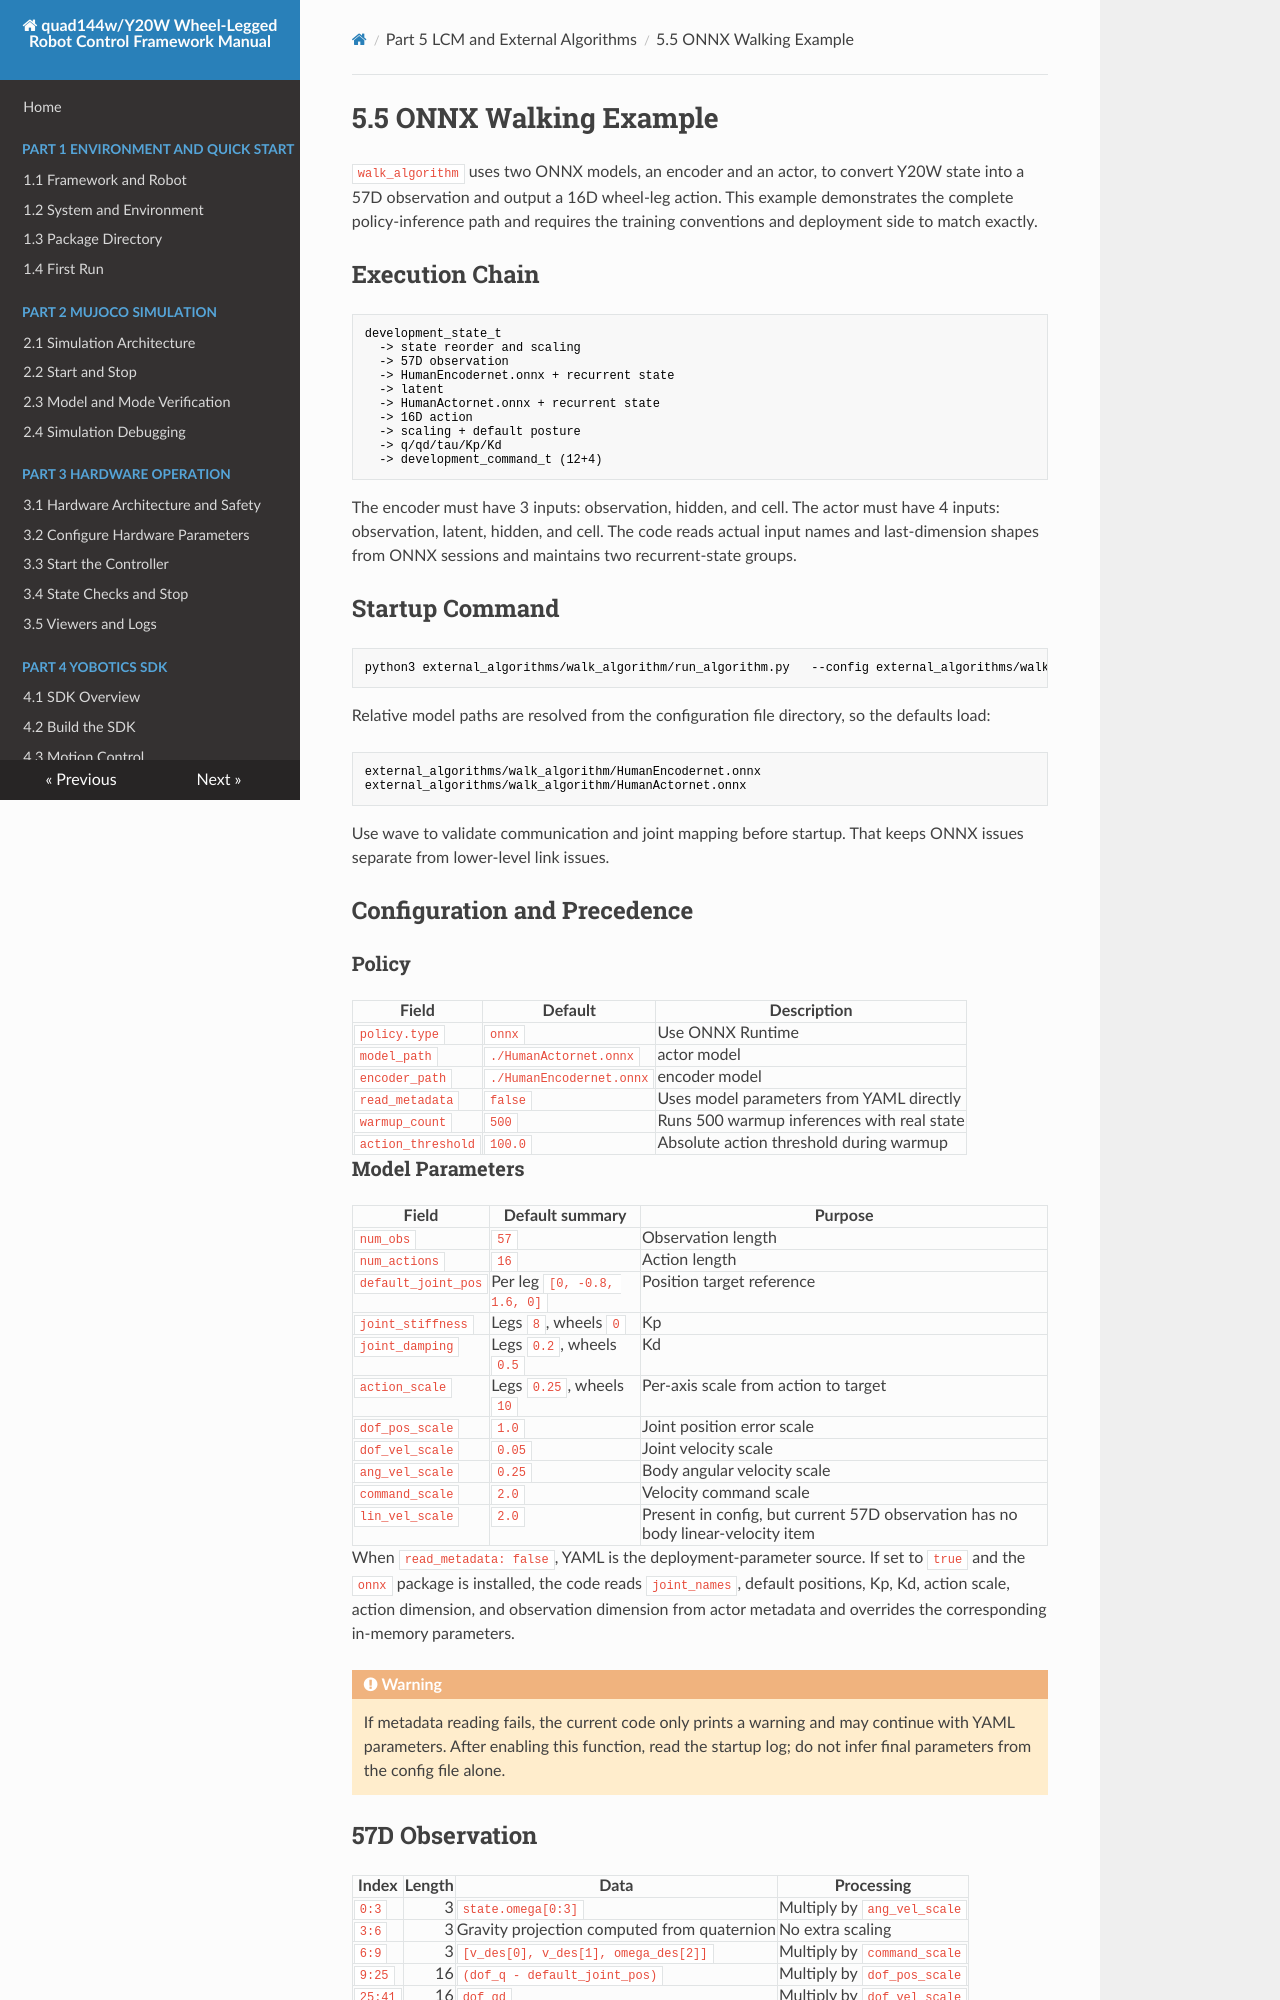

repository: YoboticsHub/yobotics_quad144w · page: part-5-lcm-dev/5.walk-onnx.html · generator: mkdocs

# 5.5 ONNX Walking Example

`walk_algorithm` uses two ONNX models, an encoder and an actor, to convert Y20W state into a 57D observation and output a 16D wheel-leg action. This example demonstrates the complete policy-inference path and requires the training conventions and deployment side to match exactly.

## Execution Chain

```text
development_state_t
  -> state reorder and scaling
  -> 57D observation
  -> HumanEncodernet.onnx + recurrent state
  -> latent
  -> HumanActornet.onnx + recurrent state
  -> 16D action
  -> scaling + default posture
  -> q/qd/tau/Kp/Kd
  -> development_command_t (12+4)
```

The encoder must have 3 inputs: observation, hidden, and cell. The actor must have 4 inputs: observation, latent, hidden, and cell. The code reads actual input names and last-dimension shapes from ONNX sessions and maintains two recurrent-state groups.

## Startup Command

```bash
python3 external_algorithms/walk_algorithm/run_algorithm.py   --config external_algorithms/walk_algorithm/config.yaml
```

Relative model paths are resolved from the configuration file directory, so the defaults load:

```text
external_algorithms/walk_algorithm/HumanEncodernet.onnx
external_algorithms/walk_algorithm/HumanActornet.onnx
```

Use wave to validate communication and joint mapping before startup. That keeps ONNX issues separate from lower-level link issues.

## Configuration and Precedence

### Policy

| Field | Default | Description |
| --- | --- | --- |
| `policy.type` | `onnx` | Use ONNX Runtime |
| `model_path` | `./HumanActornet.onnx` | actor model |
| `encoder_path` | `./HumanEncodernet.onnx` | encoder model |
| `read_metadata` | `false` | Uses model parameters from YAML directly |
| `warmup_count` | `500` | Runs 500 warmup inferences with real state |
| `action_threshold` | `100.0` | Absolute action threshold during warmup |

### Model Parameters

| Field | Default summary | Purpose |
| --- | --- | --- |
| `num_obs` | `57` | Observation length |
| `num_actions` | `16` | Action length |
| `default_joint_pos` | Per leg `[0, -0.8, 1.6, 0]` | Position target reference |
| `joint_stiffness` | Legs `8`, wheels `0` | Kp |
| `joint_damping` | Legs `0.2`, wheels `0.5` | Kd |
| `action_scale` | Legs `0.25`, wheels `10` | Per-axis scale from action to target |
| `dof_pos_scale` | `1.0` | Joint position error scale |
| `dof_vel_scale` | `0.05` | Joint velocity scale |
| `ang_vel_scale` | `0.25` | Body angular velocity scale |
| `command_scale` | `2.0` | Velocity command scale |
| `lin_vel_scale` | `2.0` | Present in config, but current 57D observation has no body linear-velocity item |

When `read_metadata: false`, YAML is the deployment-parameter source. If set to `true` and the `onnx` package is installed, the code reads `joint_names`, default positions, Kp, Kd, action scale, action dimension, and observation dimension from actor metadata and overrides the corresponding in-memory parameters.

!!! warning
    If metadata reading fails, the current code only prints a warning and may continue with YAML parameters. After enabling this function, read the startup log; do not infer final parameters from the config file alone.
